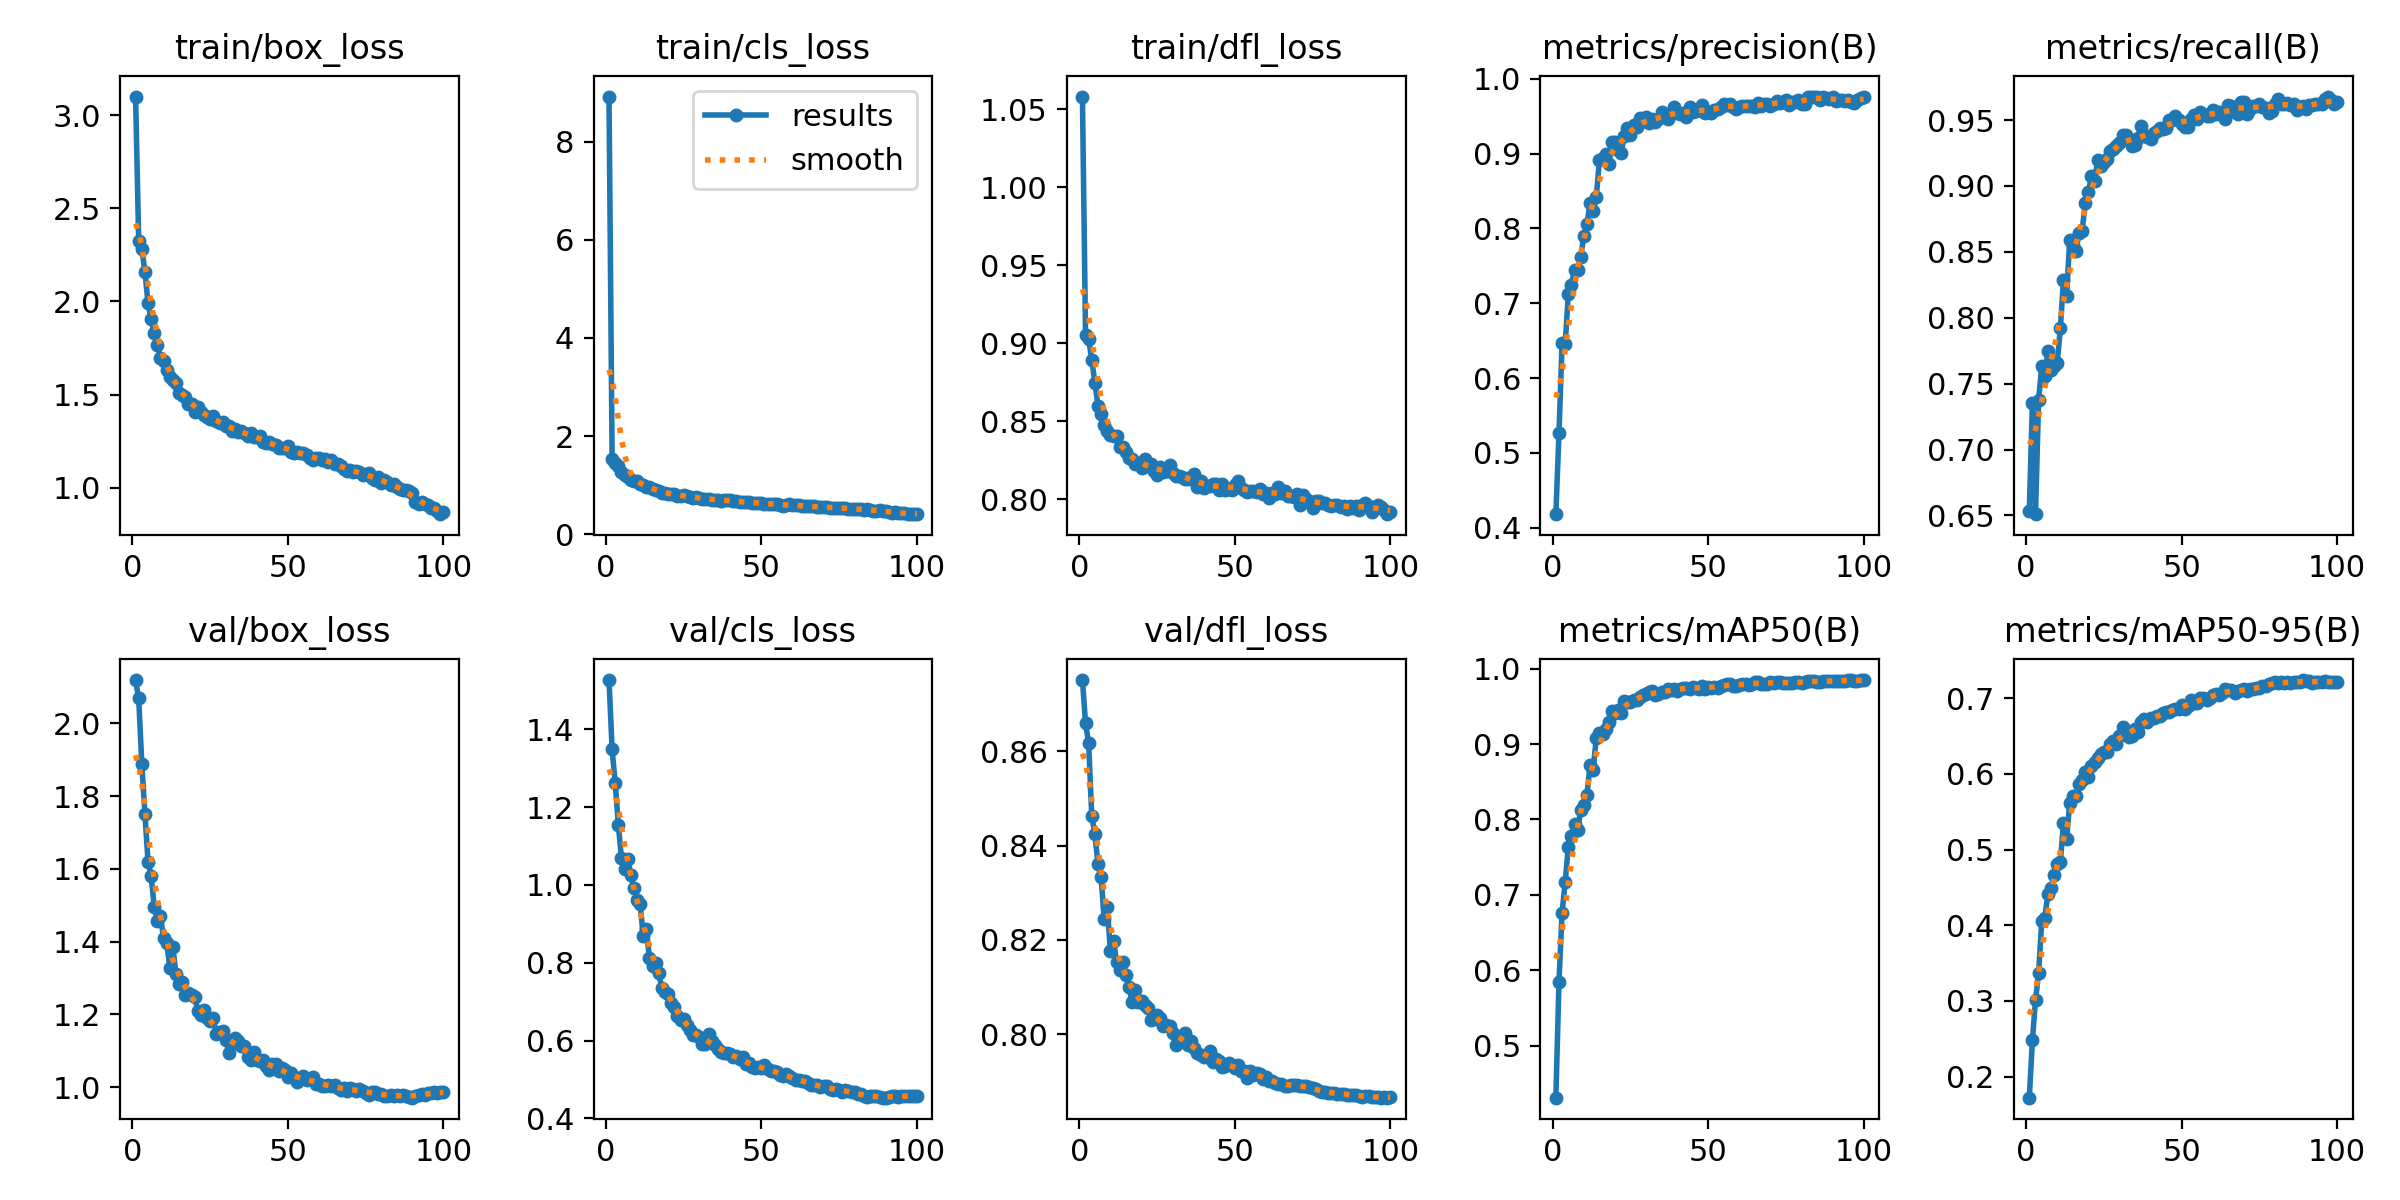

The table this chart was drawn from, first rows:
epoch, train/box_loss, train/cls_loss, train/dfl_loss, metrics/precision(B), metrics/recall(B), metrics/mAP50(B), metrics/mAP50-95(B), val/box_loss, val/cls_loss, val/dfl_loss, lr/pg0, lr/pg1, lr/pg2
1, 3.101, 8.916, 1.058, 0.4181, 0.6531, 0.4311, 0.1723, 2.119, 1.526, 0.8751, 0.003327, 0.003327, 0.003327
2, 2.324, 1.542, 0.9057, 0.5261, 0.7355, 0.5845, 0.2478, 2.068, 1.348, 0.866, 0.006594, 0.006594, 0.006594
3, 2.282, 1.456, 0.9027, 0.6463, 0.651, 0.6764, 0.3012, 1.889, 1.261, 0.8617, 0.009796, 0.009796, 0.009796
4, 2.161, 1.385, 0.8896, 0.6449, 0.7375, 0.7167, 0.3366, 1.752, 1.154, 0.8462, 0.009703, 0.009703, 0.009703
5, 1.991, 1.267, 0.8748, 0.7123, 0.7635, 0.7639, 0.4058, 1.62, 1.068, 0.8425, 0.009703, 0.009703, 0.009703
6, 1.905, 1.207, 0.8602, 0.7245, 0.756, 0.7781, 0.4098, 1.58, 1.041, 0.8361, 0.009604, 0.009604, 0.009604
7, 1.83, 1.159, 0.8548, 0.7448, 0.775, 0.7942, 0.4419, 1.495, 1.068, 0.8333, 0.009505, 0.009505, 0.009505
8, 1.767, 1.116, 0.8477, 0.7438, 0.7607, 0.7863, 0.449, 1.457, 1.024, 0.8245, 0.009406, 0.009406, 0.009406
9, 1.695, 1.088, 0.8437, 0.7618, 0.7635, 0.8123, 0.4658, 1.471, 0.9913, 0.8269, 0.009307, 0.009307, 0.009307
10, 1.681, 1.085, 0.8411, 0.79, 0.766, 0.8192, 0.4815, 1.409, 0.9603, 0.8176, 0.009208, 0.009208, 0.009208
11, 1.634, 1.026, 0.8408, 0.8055, 0.7925, 0.8329, 0.4833, 1.397, 0.9519, 0.8198, 0.009109, 0.009109, 0.009109
12, 1.596, 1.008, 0.841, 0.8344, 0.8289, 0.8722, 0.5356, 1.329, 0.869, 0.8152, 0.00901, 0.00901, 0.00901
13, 1.576, 0.9701, 0.8337, 0.8236, 0.8168, 0.8661, 0.514, 1.385, 0.8861, 0.8136, 0.008911, 0.008911, 0.008911
14, 1.564, 0.9575, 0.8338, 0.8418, 0.859, 0.9082, 0.5615, 1.31, 0.8118, 0.8154, 0.008812, 0.008812, 0.008812
15, 1.51, 0.9187, 0.8302, 0.8908, 0.855, 0.915, 0.571, 1.285, 0.7928, 0.8126, 0.008713, 0.008713, 0.008713
16, 1.499, 0.8963, 0.8268, 0.8945, 0.851, 0.9127, 0.5702, 1.29, 0.8, 0.8099, 0.008614, 0.008614, 0.008614
17, 1.49, 0.8837, 0.8263, 0.8993, 0.864, 0.9205, 0.5863, 1.254, 0.7732, 0.8067, 0.008515, 0.008515, 0.008515
18, 1.449, 0.8508, 0.8229, 0.8864, 0.8661, 0.9288, 0.5914, 1.259, 0.734, 0.8094, 0.008416, 0.008416, 0.008416
19, 1.451, 0.8388, 0.8232, 0.9159, 0.8873, 0.9436, 0.602, 1.253, 0.7255, 0.8067, 0.008317, 0.008317, 0.008317
20, 1.408, 0.8261, 0.8199, 0.9152, 0.8951, 0.9413, 0.5955, 1.247, 0.7202, 0.8071, 0.008218, 0.008218, 0.008218
21, 1.435, 0.8176, 0.8261, 0.9052, 0.9077, 0.9451, 0.6108, 1.21, 0.6978, 0.8061, 0.008119, 0.008119, 0.008119
22, 1.409, 0.8139, 0.8212, 0.901, 0.904, 0.9416, 0.6162, 1.198, 0.6858, 0.8055, 0.00802, 0.00802, 0.00802
23, 1.391, 0.7903, 0.8227, 0.9242, 0.92, 0.9574, 0.6212, 1.211, 0.6644, 0.803, 0.007921, 0.007921, 0.007921
24, 1.382, 0.774, 0.8182, 0.9341, 0.9155, 0.9553, 0.6265, 1.191, 0.6518, 0.8032, 0.007822, 0.007822, 0.007822
25, 1.369, 0.7942, 0.8159, 0.9254, 0.9182, 0.9557, 0.6293, 1.183, 0.6559, 0.804, 0.007723, 0.007723, 0.007723
26, 1.384, 0.7822, 0.8206, 0.9384, 0.9209, 0.9581, 0.6288, 1.19, 0.6411, 0.8033, 0.007624, 0.007624, 0.007624
27, 1.358, 0.7634, 0.8176, 0.9349, 0.9265, 0.9587, 0.6388, 1.148, 0.6264, 0.8016, 0.007525, 0.007525, 0.007525
28, 1.347, 0.7466, 0.8183, 0.9471, 0.928, 0.9628, 0.6431, 1.152, 0.6137, 0.802, 0.007426, 0.007426, 0.007426
29, 1.353, 0.7537, 0.8219, 0.9432, 0.9302, 0.965, 0.6393, 1.154, 0.614, 0.8017, 0.007327, 0.007327, 0.007327
30, 1.33, 0.7435, 0.8167, 0.9489, 0.9325, 0.9668, 0.6494, 1.13, 0.6092, 0.8001, 0.007228, 0.007228, 0.007228
31, 1.33, 0.7271, 0.8148, 0.9413, 0.939, 0.9692, 0.6622, 1.095, 0.5925, 0.7976, 0.007129, 0.007129, 0.007129
32, 1.304, 0.7171, 0.8148, 0.9467, 0.9385, 0.9701, 0.6552, 1.12, 0.5921, 0.7986, 0.00703, 0.00703, 0.00703
33, 1.316, 0.7227, 0.8144, 0.9416, 0.9353, 0.9649, 0.6485, 1.135, 0.6179, 0.799, 0.006931, 0.006931, 0.006931
34, 1.297, 0.7069, 0.8133, 0.9458, 0.93, 0.9662, 0.6494, 1.126, 0.5993, 0.8002, 0.006832, 0.006832, 0.006832
35, 1.305, 0.705, 0.8134, 0.9559, 0.931, 0.9694, 0.6591, 1.114, 0.5892, 0.7977, 0.006733, 0.006733, 0.006733
36, 1.296, 0.7048, 0.8142, 0.949, 0.9365, 0.9687, 0.6557, 1.112, 0.5788, 0.7985, 0.006634, 0.006634, 0.006634
37, 1.278, 0.6807, 0.8161, 0.9466, 0.9455, 0.9728, 0.6687, 1.084, 0.5717, 0.7971, 0.006535, 0.006535, 0.006535
38, 1.293, 0.6979, 0.8081, 0.9543, 0.9385, 0.9714, 0.6718, 1.076, 0.5687, 0.796, 0.006436, 0.006436, 0.006436
39, 1.27, 0.6953, 0.8116, 0.962, 0.937, 0.9736, 0.6683, 1.096, 0.5686, 0.7955, 0.006337, 0.006337, 0.006337
40, 1.274, 0.6966, 0.8075, 0.9537, 0.9355, 0.9709, 0.6742, 1.075, 0.5662, 0.7952, 0.006238, 0.006238, 0.006238
41, 1.278, 0.6757, 0.8085, 0.9529, 0.9405, 0.9725, 0.6738, 1.072, 0.5587, 0.7952, 0.006139, 0.006139, 0.006139
42, 1.245, 0.6683, 0.8085, 0.9548, 0.9415, 0.9746, 0.6767, 1.075, 0.5597, 0.7965, 0.00604, 0.00604, 0.00604
43, 1.242, 0.6604, 0.8099, 0.9488, 0.9444, 0.9748, 0.6769, 1.058, 0.553, 0.794, 0.005941, 0.005941, 0.005941
44, 1.243, 0.6658, 0.8097, 0.9626, 0.9435, 0.9733, 0.6801, 1.048, 0.557, 0.7947, 0.005842, 0.005842, 0.005842
45, 1.234, 0.6551, 0.8062, 0.9559, 0.944, 0.9752, 0.6811, 1.064, 0.5403, 0.7944, 0.005743, 0.005743, 0.005743
46, 1.23, 0.6565, 0.8101, 0.9569, 0.95, 0.9747, 0.6822, 1.065, 0.5435, 0.7931, 0.005644, 0.005644, 0.005644
47, 1.211, 0.634, 0.8061, 0.9584, 0.95, 0.9735, 0.684, 1.044, 0.5312, 0.7932, 0.005545, 0.005545, 0.005545
48, 1.212, 0.6318, 0.8069, 0.9646, 0.9529, 0.9766, 0.6852, 1.052, 0.5295, 0.7939, 0.005446, 0.005446, 0.005446
49, 1.214, 0.6394, 0.8061, 0.9548, 0.9502, 0.9736, 0.6855, 1.049, 0.5332, 0.7934, 0.005347, 0.005347, 0.005347
50, 1.222, 0.647, 0.8095, 0.9551, 0.9473, 0.9756, 0.6905, 1.027, 0.5305, 0.7927, 0.005248, 0.005248, 0.005248
51, 1.194, 0.627, 0.8119, 0.9546, 0.9445, 0.9737, 0.6856, 1.04, 0.5364, 0.7935, 0.005149, 0.005149, 0.005149
52, 1.188, 0.6271, 0.8073, 0.9588, 0.945, 0.9755, 0.6891, 1.029, 0.5265, 0.7921, 0.00505, 0.00505, 0.00505
53, 1.189, 0.6136, 0.8058, 0.96, 0.9505, 0.9749, 0.6979, 1.013, 0.5215, 0.7921, 0.004951, 0.004951, 0.004951
54, 1.185, 0.6175, 0.8047, 0.9626, 0.9535, 0.977, 0.6937, 1.024, 0.5212, 0.7907, 0.004852, 0.004852, 0.004852
55, 1.188, 0.6112, 0.8051, 0.9667, 0.9505, 0.9786, 0.694, 1.032, 0.5206, 0.7922, 0.004753, 0.004753, 0.004753
56, 1.177, 0.606, 0.8052, 0.9651, 0.956, 0.9793, 0.6998, 1.019, 0.5115, 0.7913, 0.004654, 0.004654, 0.004654
57, 1.16, 0.5825, 0.8048, 0.9666, 0.955, 0.98, 0.7, 1.022, 0.5097, 0.7918, 0.004555, 0.004555, 0.004555
58, 1.147, 0.59, 0.8068, 0.9621, 0.953, 0.9766, 0.6973, 1.027, 0.513, 0.7916, 0.004456, 0.004456, 0.004456
59, 1.159, 0.6118, 0.8032, 0.9602, 0.9529, 0.9775, 0.6998, 1.008, 0.5087, 0.7905, 0.004357, 0.004357, 0.004357
60, 1.159, 0.5945, 0.8045, 0.9628, 0.9577, 0.9786, 0.704, 1.009, 0.5048, 0.7909, 0.004258, 0.004258, 0.004258
... 40 more rows
